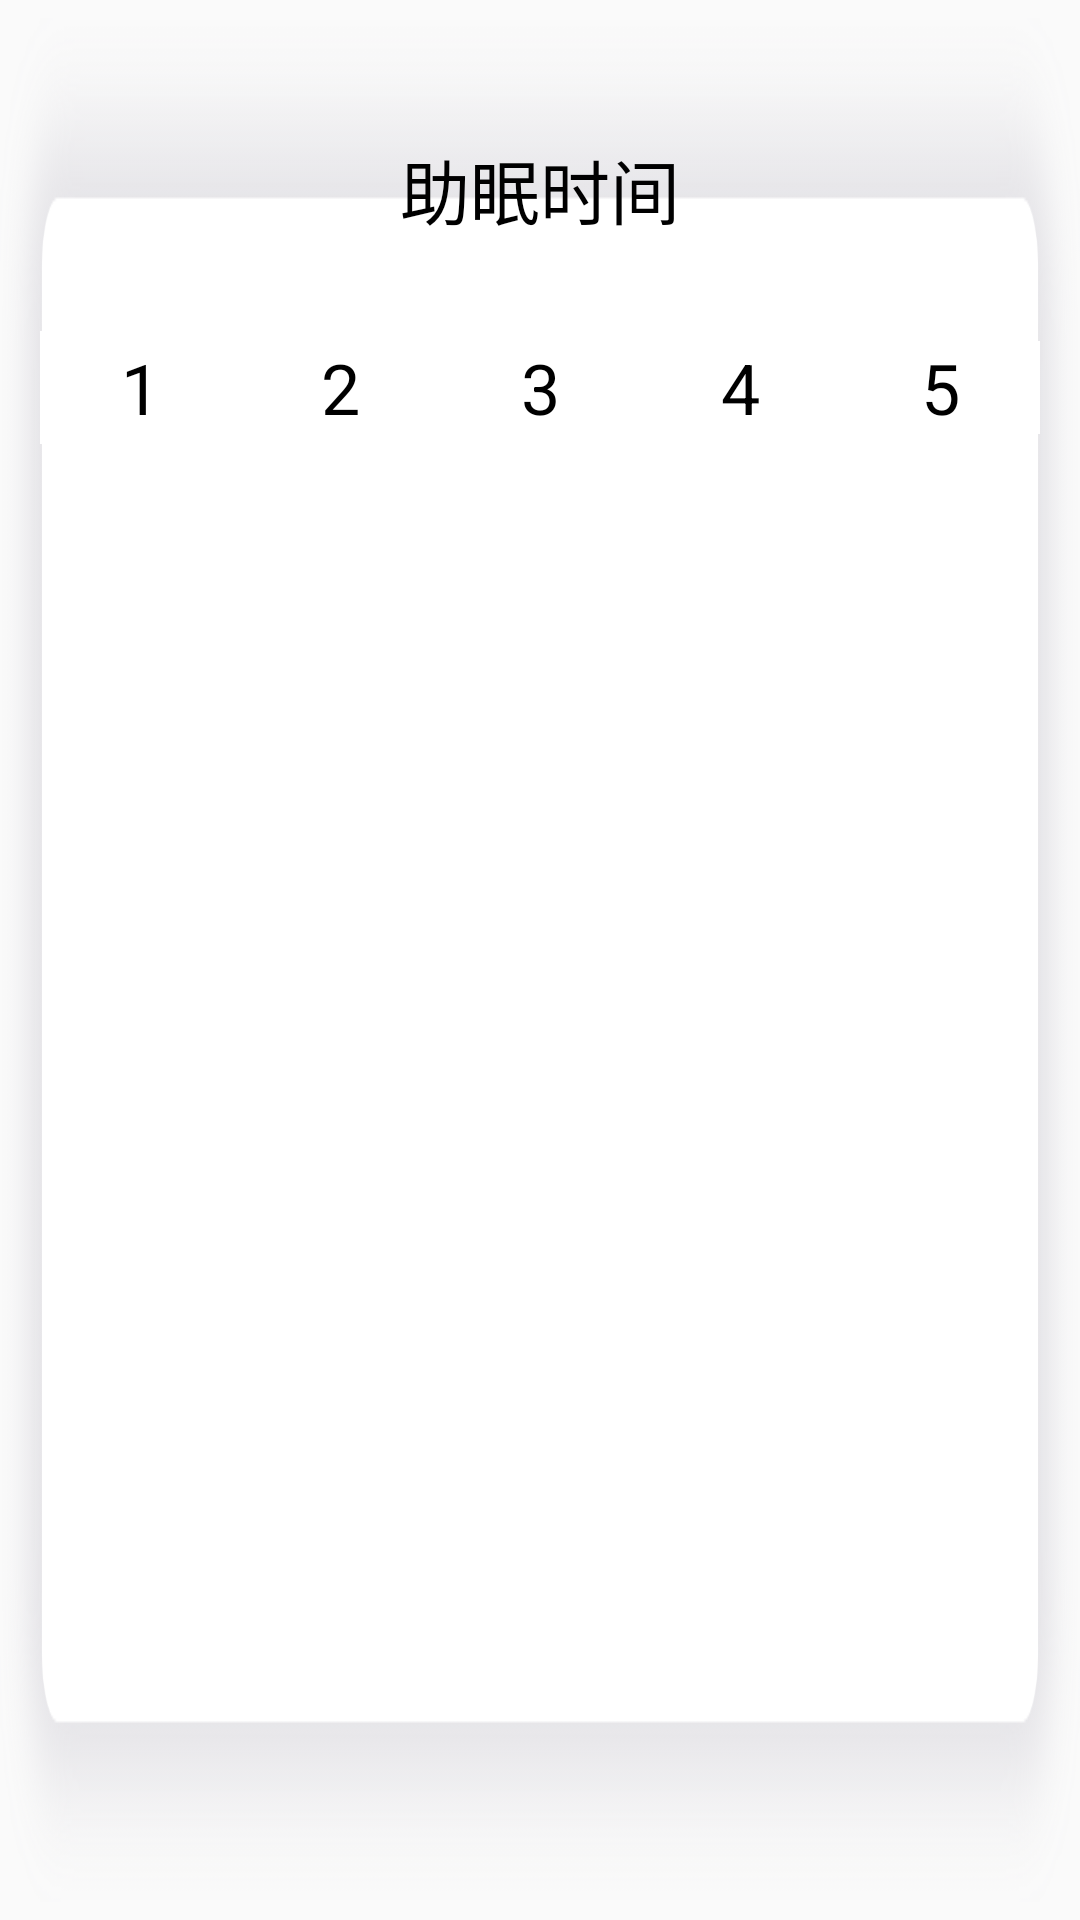

This screen was rendered from an Android layout file. Write that file and the resources it references.
<!-- AndroidManifest.xml: application theme Theme.QingJing01 -->
<!-- res/layout/dialog_sleep_time.xml -->
<?xml version="1.0" encoding="utf-8"?>
<FrameLayout xmlns:android="http://schemas.android.com/apk/res/android"
    android:layout_width="1300px"
    android:layout_height="600px"
    android:layout_gravity="center"
    android:background="@android:color/transparent">

    <LinearLayout
        android:layout_width="wrap_content"
        android:layout_height="wrap_content"
        android:orientation="vertical"
        android:padding="20px"
        android:background="@drawable/shuimianbeijing"
        android:layout_gravity="center">

        <TextView
            android:layout_marginTop="100px"
            android:layout_width="wrap_content"
            android:layout_height="wrap_content"
            android:text="助眠时间"
            android:textSize="70px"
            android:textColor="@android:color/black"
            android:gravity="center"
            android:layout_gravity="center_horizontal"
            android:layout_marginBottom="40px" />

        <LinearLayout
            android:layout_marginTop="40px"
            android:layout_width="wrap_content"
            android:layout_height="wrap_content"
            android:orientation="horizontal"
            android:layout_gravity="center"
            android:padding="10px">

            
            <TextView
                android:id="@+id/zhumian01"
                android:layout_width="200px"
                android:layout_height="wrap_content"
                android:layout_weight="1"
                android:text="1"
                android:textSize="70px"
                android:gravity="center"
                android:background="@color/white"
                android:textColor="@android:color/black"
                android:minWidth="100px"
                android:minHeight="60px"
                android:padding="10px"/>

            <TextView
                android:id="@+id/zhumian02"
                android:layout_width="200px"
                android:layout_height="wrap_content"
                android:layout_weight="1"
                android:text="2"
                android:background="@color/white"
                android:textSize="70px"
                android:gravity="center"
                android:textColor="@android:color/black" />

            <TextView
                android:id="@+id/zhumian03"
                android:layout_width="200px"
                android:layout_height="wrap_content"
                android:layout_weight="1"
                android:text="3"
                android:background="@color/white"
                android:textSize="70px"
                android:gravity="center"
                android:textColor="@android:color/black" />

            <TextView
                android:id="@+id/zhumianquan"
                android:layout_width="200px"
                android:layout_height="wrap_content"
                android:layout_weight="1"
                android:text="4"
                android:background="@color/white"
                android:textSize="70px"
                android:gravity="center"
                android:textColor="@android:color/black" />
            <TextView
                android:id="@+id/zhumianquan05"
                android:layout_width="200px"
                android:layout_height="wrap_content"
                android:layout_weight="1"
                android:text="5"
                android:background="@color/white"
                android:textSize="70px"
                android:gravity="center"
                android:textColor="@android:color/black" />
        </LinearLayout>
    </LinearLayout>
</FrameLayout>
<!-- resources referenced by this layout -->
<resources>
  <color name="white">#FFFFFF</color>
  <!-- drawable shuimianbeijing: png bitmap (drawable, 29571 bytes) -->
  <style name="Theme.QingJing01" parent="Theme.MaterialComponents.DayNight.NoActionBar.Bridge" />
</resources>
